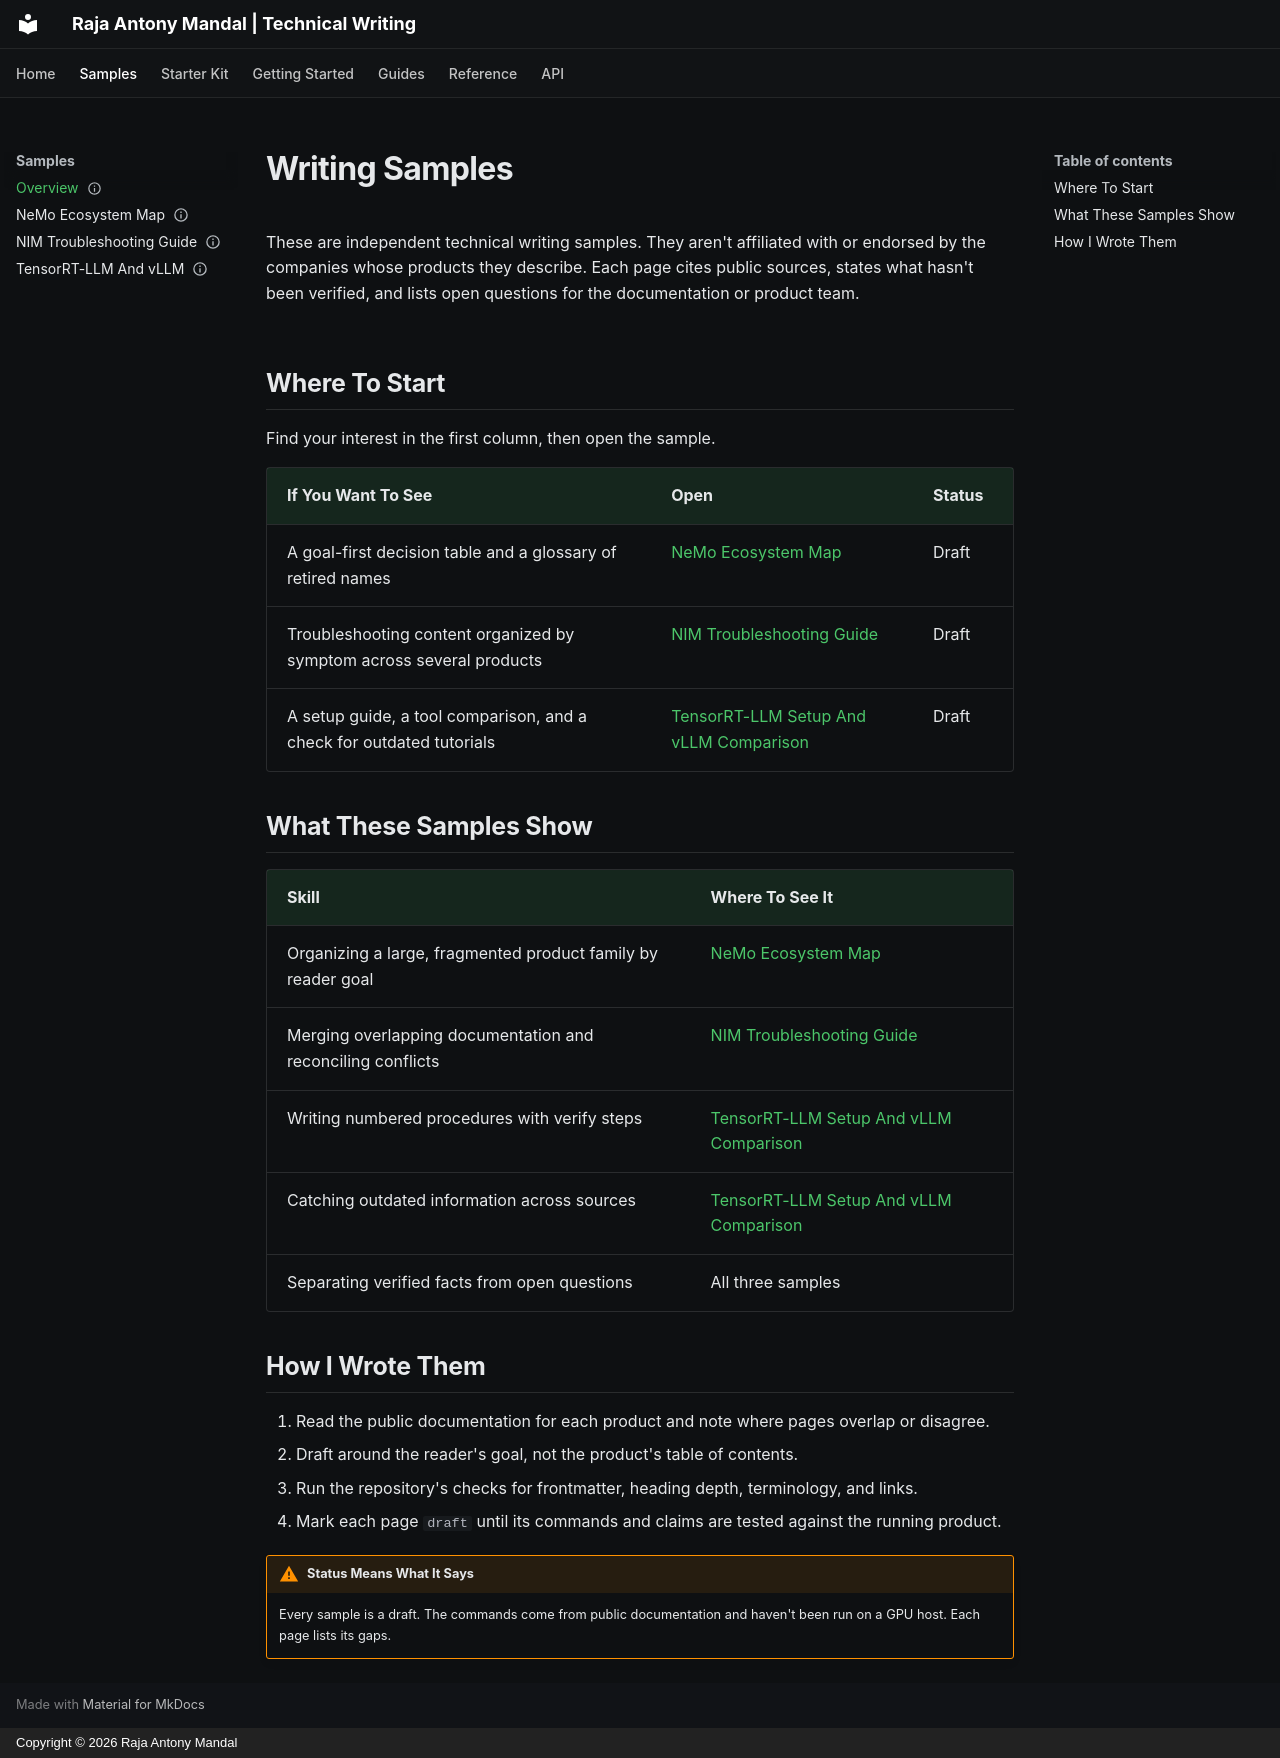

repository: Raja925/docs-as-code · page: samples/index.html · generator: mkdocs · copyright: Copyright © 2026 Raja Antony Mandal

---
title: Writing Samples
description: Independent technical writing samples on AI infrastructure, with the reader goal, the skills each one demonstrates, and its verification status.
last_updated: 2026-10-24
status: stable
---

# Writing Samples

These are independent technical writing samples. They aren't affiliated with or endorsed by the companies whose products they describe. Each page cites public sources, states what hasn't been verified, and lists open questions for the documentation or product team.

## Where To Start

Find your interest in the first column, then open the sample.

| If You Want To See | Open | Status |
|---|---|---|
| A goal-first decision table and a glossary of retired names | [NeMo Ecosystem Map](nemo-ecosystem-map.md) | Draft |
| Troubleshooting content organized by symptom across several products | [NIM Troubleshooting Guide](nim-troubleshooting-guide.md) | Draft |
| A setup guide, a tool comparison, and a check for outdated tutorials | [TensorRT-LLM Setup And vLLM Comparison](tensorrt-llm-setup-and-vllm.md) | Draft |

## What These Samples Show

| Skill | Where To See It |
|---|---|
| Organizing a large, fragmented product family by reader goal | [NeMo Ecosystem Map](nemo-ecosystem-map.md) |
| Merging overlapping documentation and reconciling conflicts | [NIM Troubleshooting Guide](nim-troubleshooting-guide.md) |
| Writing numbered procedures with verify steps | [TensorRT-LLM Setup And vLLM Comparison](tensorrt-llm-setup-and-vllm.md) |
| Catching outdated information across sources | [TensorRT-LLM Setup And vLLM Comparison](tensorrt-llm-setup-and-vllm.md) |
| Separating verified facts from open questions | All three samples |

## How I Wrote Them

1. Read the public documentation for each product and note where pages overlap or disagree.
2. Draft around the reader's goal, not the product's table of contents.
3. Run the repository's checks for frontmatter, heading depth, terminology, and links.
4. Mark each page `draft` until its commands and claims are tested against the running product.

!!! warning "Status Means What It Says"
    Every sample is a draft. The commands come from public documentation and haven't been run on a GPU host. Each page lists its gaps.
